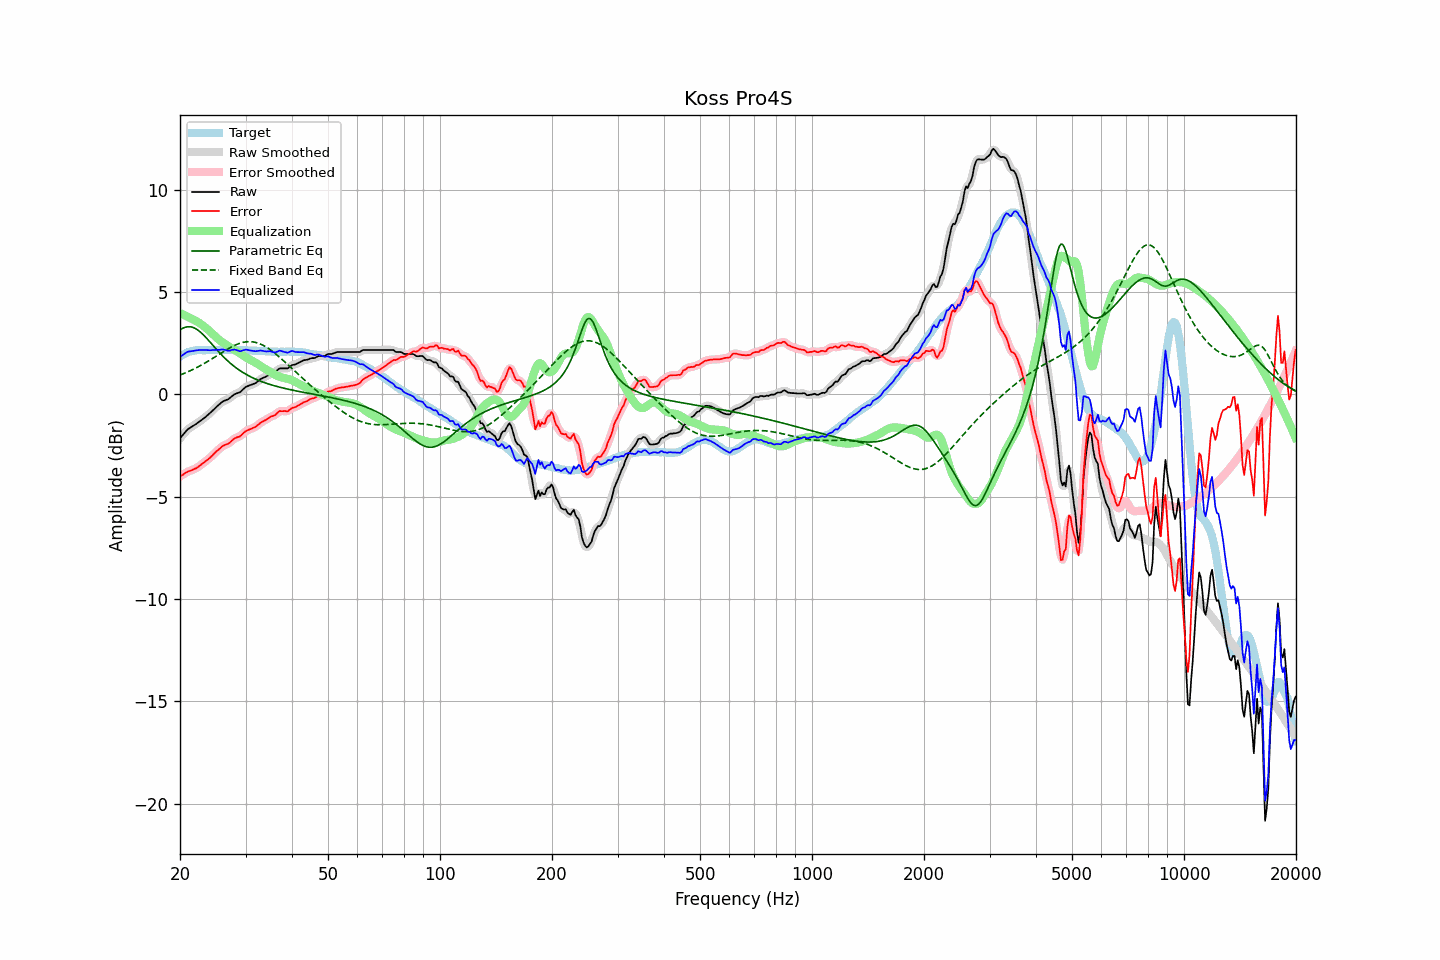

Data behind this chart, as committed beside it:
frequency, raw, error, smoothed, error_smoothed, equalization, parametric_eq, fixed_band_eq, equalized_raw, equalized_smoothed, target
20.00, -2.14, -4.00, -2.15, -4.00, 3.98, 3.16, 0.95, 1.84, 1.83, 1.85
20.20, -2.05, -3.96, -2.05, -3.95, 3.94, 3.21, 0.98, 1.89, 1.90, 1.90
20.40, -1.96, -3.92, -1.95, -3.90, 3.91, 3.25, 1.01, 1.94, 1.95, 1.95
20.61, -1.86, -3.85, -1.86, -3.86, 3.87, 3.28, 1.05, 2.00, 2.00, 1.98
20.81, -1.77, -3.81, -1.78, -3.81, 3.83, 3.30, 1.08, 2.06, 2.05, 2.03
21.02, -1.69, -3.77, -1.70, -3.77, 3.79, 3.31, 1.11, 2.09, 2.09, 2.07
21.23, -1.64, -3.74, -1.64, -3.74, 3.75, 3.31, 1.15, 2.10, 2.11, 2.09
21.44, -1.59, -3.71, -1.59, -3.70, 3.71, 3.30, 1.19, 2.11, 2.12, 2.11
21.66, -1.54, -3.68, -1.54, -3.67, 3.67, 3.28, 1.22, 2.13, 2.13, 2.13
21.87, -1.49, -3.64, -1.49, -3.64, 3.63, 3.25, 1.26, 2.14, 2.14, 2.14
22.09, -1.44, -3.61, -1.44, -3.60, 3.59, 3.21, 1.30, 2.15, 2.15, 2.16
22.31, -1.38, -3.56, -1.38, -3.55, 3.55, 3.15, 1.34, 2.16, 2.16, 2.17
22.54, -1.32, -3.50, -1.33, -3.50, 3.50, 3.10, 1.38, 2.17, 2.17, 2.17
22.76, -1.27, -3.45, -1.27, -3.44, 3.44, 3.03, 1.43, 2.17, 2.17, 2.17
22.99, -1.21, -3.38, -1.21, -3.38, 3.39, 2.96, 1.47, 2.17, 2.17, 2.16
23.22, -1.15, -3.32, -1.15, -3.32, 3.33, 2.88, 1.51, 2.17, 2.17, 2.16
23.45, -1.09, -3.26, -1.09, -3.26, 3.26, 2.80, 1.56, 2.17, 2.17, 2.16
23.69, -1.02, -3.20, -1.03, -3.20, 3.19, 2.71, 1.61, 2.17, 2.17, 2.17
23.92, -0.96, -3.14, -0.96, -3.13, 3.13, 2.62, 1.65, 2.16, 2.17, 2.17
24.16, -0.89, -3.07, -0.89, -3.07, 3.06, 2.54, 1.70, 2.16, 2.17, 2.17
24.40, -0.81, -2.99, -0.81, -2.99, 2.98, 2.45, 1.75, 2.17, 2.17, 2.18
24.65, -0.73, -2.91, -0.73, -2.91, 2.91, 2.36, 1.80, 2.17, 2.18, 2.17
24.89, -0.65, -2.83, -0.66, -2.83, 2.83, 2.27, 1.85, 2.18, 2.18, 2.17
25.14, -0.58, -2.76, -0.58, -2.76, 2.76, 2.18, 1.90, 2.18, 2.18, 2.17
25.39, -0.51, -2.70, -0.51, -2.69, 2.69, 2.09, 1.95, 2.18, 2.18, 2.18
25.65, -0.44, -2.63, -0.44, -2.62, 2.63, 2.01, 2.00, 2.19, 2.19, 2.18
25.91, -0.37, -2.55, -0.38, -2.56, 2.57, 1.93, 2.05, 2.20, 2.20, 2.17
26.16, -0.32, -2.50, -0.33, -2.50, 2.52, 1.84, 2.10, 2.20, 2.19, 2.17
26.43, -0.29, -2.47, -0.29, -2.47, 2.47, 1.77, 2.14, 2.18, 2.18, 2.17
26.69, -0.26, -2.44, -0.26, -2.44, 2.42, 1.69, 2.19, 2.16, 2.16, 2.17
26.96, -0.23, -2.41, -0.22, -2.40, 2.37, 1.62, 2.24, 2.14, 2.14, 2.17
27.23, -0.17, -2.35, -0.17, -2.34, 2.32, 1.55, 2.28, 2.15, 2.15, 2.17
27.50, -0.10, -2.28, -0.11, -2.28, 2.28, 1.48, 2.32, 2.17, 2.17, 2.17
27.77, -0.04, -2.21, -0.04, -2.21, 2.23, 1.42, 2.36, 2.19, 2.19, 2.16
28.05, 0.02, -2.15, 0.01, -2.15, 2.18, 1.36, 2.40, 2.20, 2.19, 2.16
28.33, 0.05, -2.11, 0.05, -2.11, 2.13, 1.30, 2.44, 2.18, 2.17, 2.15
28.62, 0.08, -2.08, 0.07, -2.08, 2.07, 1.24, 2.47, 2.15, 2.15, 2.15
28.90, 0.10, -2.07, 0.11, -2.05, 2.02, 1.18, 2.50, 2.12, 2.13, 2.16
29.19, 0.16, -2.00, 0.16, -2.00, 1.97, 1.13, 2.52, 2.12, 2.13, 2.15
29.48, 0.24, -1.93, 0.23, -1.93, 1.92, 1.08, 2.54, 2.15, 2.15, 2.16
29.78, 0.31, -1.85, 0.31, -1.85, 1.87, 1.03, 2.56, 2.17, 2.17, 2.15
30.08, 0.38, -1.79, 0.37, -1.79, 1.82, 0.99, 2.57, 2.19, 2.18, 2.16
30.38, 0.41, -1.75, 0.41, -1.75, 1.77, 0.95, 2.58, 2.18, 2.18, 2.15
30.68, 0.44, -1.72, 0.44, -1.71, 1.73, 0.90, 2.58, 2.16, 2.17, 2.15
30.99, 0.47, -1.69, 0.47, -1.68, 1.68, 0.86, 2.58, 2.15, 2.15, 2.15
31.30, 0.50, -1.65, 0.49, -1.65, 1.64, 0.82, 2.57, 2.14, 2.13, 2.14
31.61, 0.53, -1.62, 0.53, -1.62, 1.60, 0.79, 2.56, 2.12, 2.12, 2.14
31.93, 0.56, -1.59, 0.56, -1.57, 1.55, 0.75, 2.55, 2.11, 2.12, 2.14
32.24, 0.62, -1.52, 0.62, -1.52, 1.51, 0.72, 2.52, 2.13, 2.13, 2.13
32.57, 0.68, -1.46, 0.68, -1.45, 1.46, 0.69, 2.50, 2.14, 2.14, 2.13
32.89, 0.75, -1.39, 0.74, -1.39, 1.41, 0.65, 2.47, 2.15, 2.15, 2.13
33.22, 0.79, -1.34, 0.79, -1.34, 1.35, 0.62, 2.43, 2.14, 2.14, 2.12
33.55, 0.83, -1.30, 0.83, -1.30, 1.30, 0.60, 2.39, 2.13, 2.13, 2.12
33.89, 0.86, -1.26, 0.86, -1.26, 1.25, 0.57, 2.35, 2.11, 2.11, 2.11
34.23, 0.90, -1.22, 0.90, -1.21, 1.21, 0.54, 2.30, 2.10, 2.11, 2.11
34.57, 0.95, -1.16, 0.95, -1.16, 1.16, 0.51, 2.25, 2.11, 2.11, 2.10
34.92, 1.00, -1.11, 0.99, -1.11, 1.12, 0.49, 2.19, 2.11, 2.11, 2.10
35.27, 1.03, -1.07, 1.02, -1.08, 1.07, 0.47, 2.14, 2.10, 2.09, 2.09
35.62, 1.05, -1.05, 1.05, -1.04, 1.02, 0.44, 2.08, 2.07, 2.07, 2.09
35.97, 1.08, -1.02, 1.09, -1.00, 0.97, 0.42, 2.02, 2.05, 2.06, 2.09
... 635 more rows
